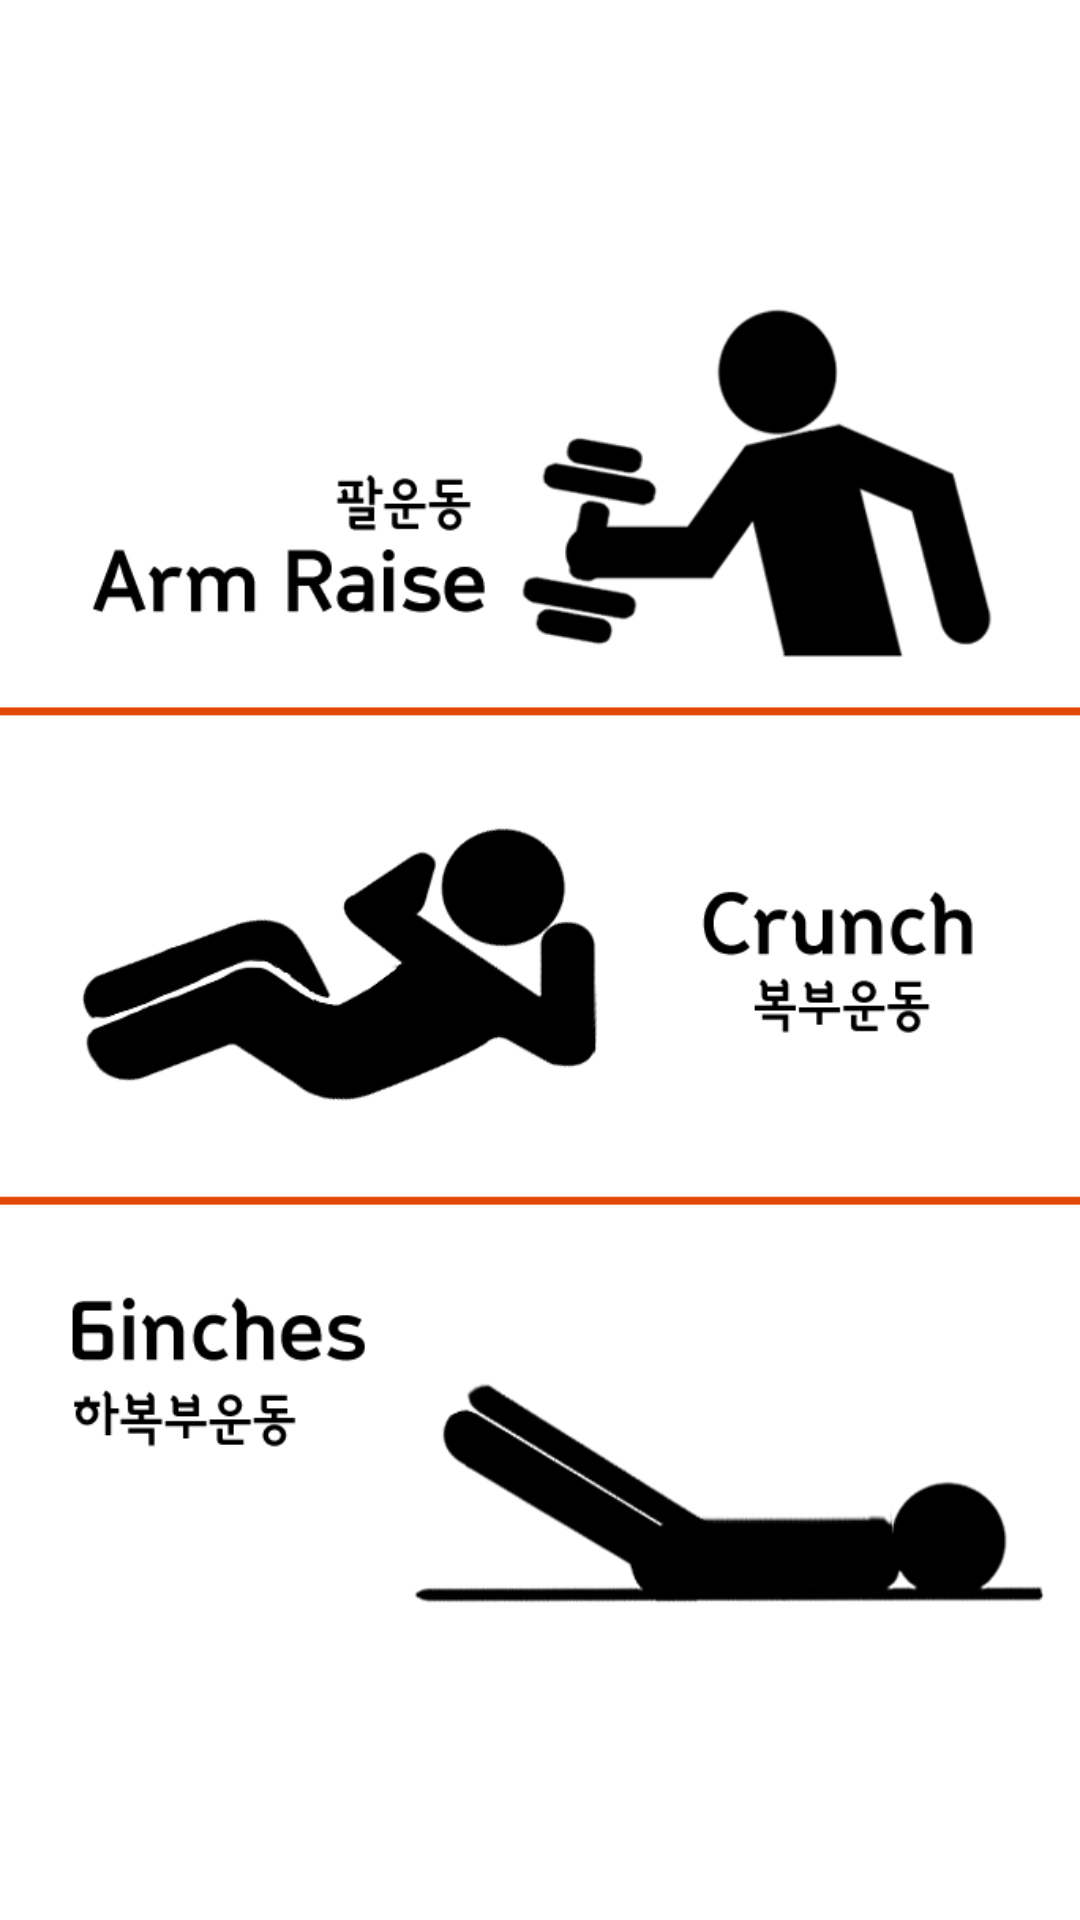

Here is an Android app screen rendered from its layout file. Give the layout XML and the strings, colors and styles it references.
<!-- AndroidManifest.xml: application theme AppTheme -->
<!-- res/layout/activity_exlist.xml -->
<RelativeLayout
    xmlns:android="http://schemas.android.com/apk/res/android"
    android:layout_width="match_parent"
    android:layout_height="match_parent" >


    <ImageView
        android:layout_width="wrap_content"
        android:layout_height="wrap_content"
        android:id="@+id/imageView"
        android:src="@drawable/exlistview"
        android:layout_alignParentTop="true"
        android:layout_centerHorizontal="true" />

    <Button
        android:layout_width="match_parent"
        android:layout_height="180dp"
        android:id="@+id/overheadpressbutton"
        android:background="@android:color/transparent"
        android:layout_alignParentTop="true"
        android:layout_alignParentLeft="true" />

    <Button
        android:layout_width="match_parent"
        android:layout_height="160dp"
        android:id="@+id/crunchbutton"
        android:background="@android:color/transparent"
        android:layout_below="@+id/overheadpressbutton"
        android:layout_alignParentLeft="true" />

    <Button
        android:layout_width="match_parent"
        android:layout_height="180dp"
        android:id="@+id/sixinchbutton"
        android:background="@android:color/transparent"
        android:layout_alignParentBottom="true"
        android:layout_alignParentLeft="true" />

</RelativeLayout>
<!-- resources referenced by this layout -->
<resources>
  <!-- drawable exlistview: png bitmap (drawable, 46013 bytes) -->
  <style name="AppTheme" parent="@android:style/Theme.Holo.Light">
          
          <item name="android:actionBarStyle"> @style/AppTheme.MyActionBar </item>
          <item name="android:actionMenuTextAppearance">@style/AppTheme.MenuTextStyle</item>
  
      </style>
  <style name="AppTheme.MyActionBar" parent="@android:style/Widget.Holo.Light.ActionBar">
          <item name="android:background">#E34803</item>
          <item name="android:titleTextStyle">@style/AppTheme.MyActionBar.Text</item>
      </style>
  <style name="AppTheme.MenuTextStyle" parent="android:style/TextAppearance.Holo.Widget.ActionBar.Title">
          <item name="android:textColor">#FFFFFF</item>
      </style>
  <style name="AppTheme.MyActionBar.Text" parent="@android:style/TextAppearance">
          <item name="android:textColor"> #FFFFFF </item>
      </style>
</resources>
